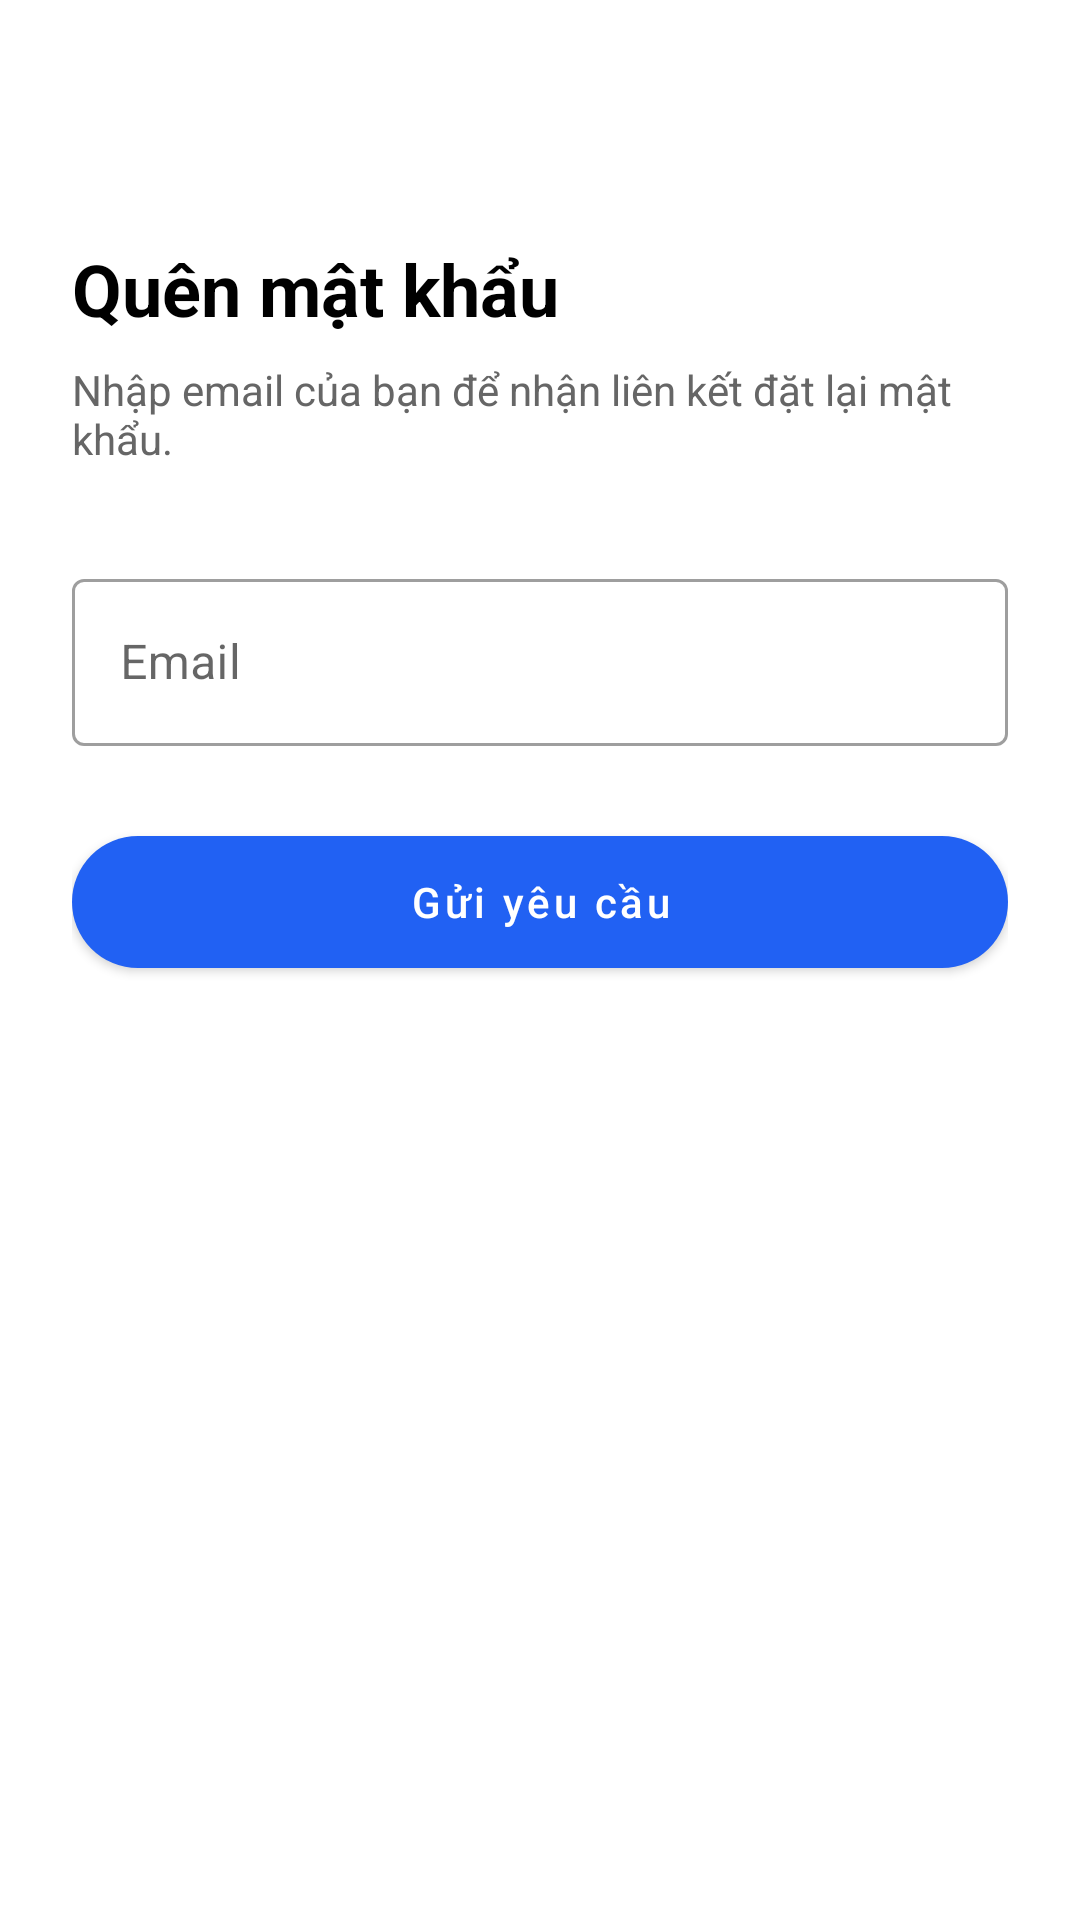

The Android layout XML behind this screen, and the referenced resources:
<!-- AndroidManifest.xml: application theme Theme.Lumina -->
<!-- res/layout/fragment_forgot_password.xml -->
<?xml version="1.0" encoding="utf-8"?>
<androidx.core.widget.NestedScrollView xmlns:android="http://schemas.android.com/apk/res/android"
    xmlns:app="http://schemas.android.com/apk/res-auto"
    android:layout_width="match_parent"
    android:layout_height="match_parent"
    android:fillViewport="true"
    android:background="@color/white">

    <androidx.constraintlayout.widget.ConstraintLayout
        android:layout_width="match_parent"
        android:layout_height="wrap_content"
        android:padding="24dp">

        <ImageView
            android:id="@+id/ivBack"
            android:layout_width="24dp"
            android:layout_height="24dp"
            android:src="@drawable/ic_arrow_back"
            app:layout_constraintStart_toStartOf="parent"
            app:layout_constraintTop_toTopOf="parent"
            app:tint="@color/black" />

        <TextView
            android:id="@+id/tvTitle"
            android:layout_width="wrap_content"
            android:layout_height="wrap_content"
            android:layout_marginTop="32dp"
            android:text="Quên mật khẩu"
            android:textColor="@color/black"
            android:textSize="24sp"
            android:textStyle="bold"
            app:layout_constraintStart_toStartOf="parent"
            app:layout_constraintTop_toBottomOf="@id/ivBack" />

        <TextView
            android:id="@+id/tvDescription"
            android:layout_width="match_parent"
            android:layout_height="wrap_content"
            android:layout_marginTop="8dp"
            android:text="Nhập email của bạn để nhận liên kết đặt lại mật khẩu."
            android:textColor="#666666"
            android:textSize="14sp"
            app:layout_constraintTop_toBottomOf="@id/tvTitle" />

        <com.google.android.material.textfield.TextInputLayout
            android:id="@+id/tilEmail"
            style="@style/Widget.MaterialComponents.TextInputLayout.OutlinedBox"
            android:layout_width="match_parent"
            android:layout_height="wrap_content"
            android:layout_marginTop="32dp"
            android:hint="Email"
            app:layout_constraintTop_toBottomOf="@id/tvDescription">

            <com.google.android.material.textfield.TextInputEditText
                android:layout_width="match_parent"
                android:layout_height="wrap_content"
                android:inputType="textEmailAddress" />
        </com.google.android.material.textfield.TextInputLayout>

        <com.google.android.material.button.MaterialButton
            android:id="@+id/btnResetPassword"
            android:layout_width="match_parent"
            android:layout_height="56dp"
            android:layout_marginTop="24dp"
            android:text="Gửi yêu cầu"
            android:textAllCaps="false"
            app:cornerRadius="28dp"
            app:layout_constraintTop_toBottomOf="@id/tilEmail" />

    </androidx.constraintlayout.widget.ConstraintLayout>
</androidx.core.widget.NestedScrollView>
<!-- resources referenced by this layout -->
<resources>
  <color name="black">#FF000000</color>
  <color name="white">#FFFFFFFF</color>
  <style name="Theme.Lumina" parent="Base.Theme.Lumina" />
  <style name="Base.Theme.Lumina" parent="Theme.MaterialComponents.DayNight.NoActionBar">
          
          <item name="colorPrimary">@color/colorPrimary</item>
          <item name="colorPrimaryVariant">@color/colorPrimaryVariant</item>
          <item name="colorOnPrimary">@color/colorOnPrimary</item>
      </style>
  <color name="colorPrimary">#2161F3</color>
  <color name="colorPrimaryVariant">#1A4DBF</color>
  <color name="colorOnPrimary">#FFFFFF</color>
</resources>
